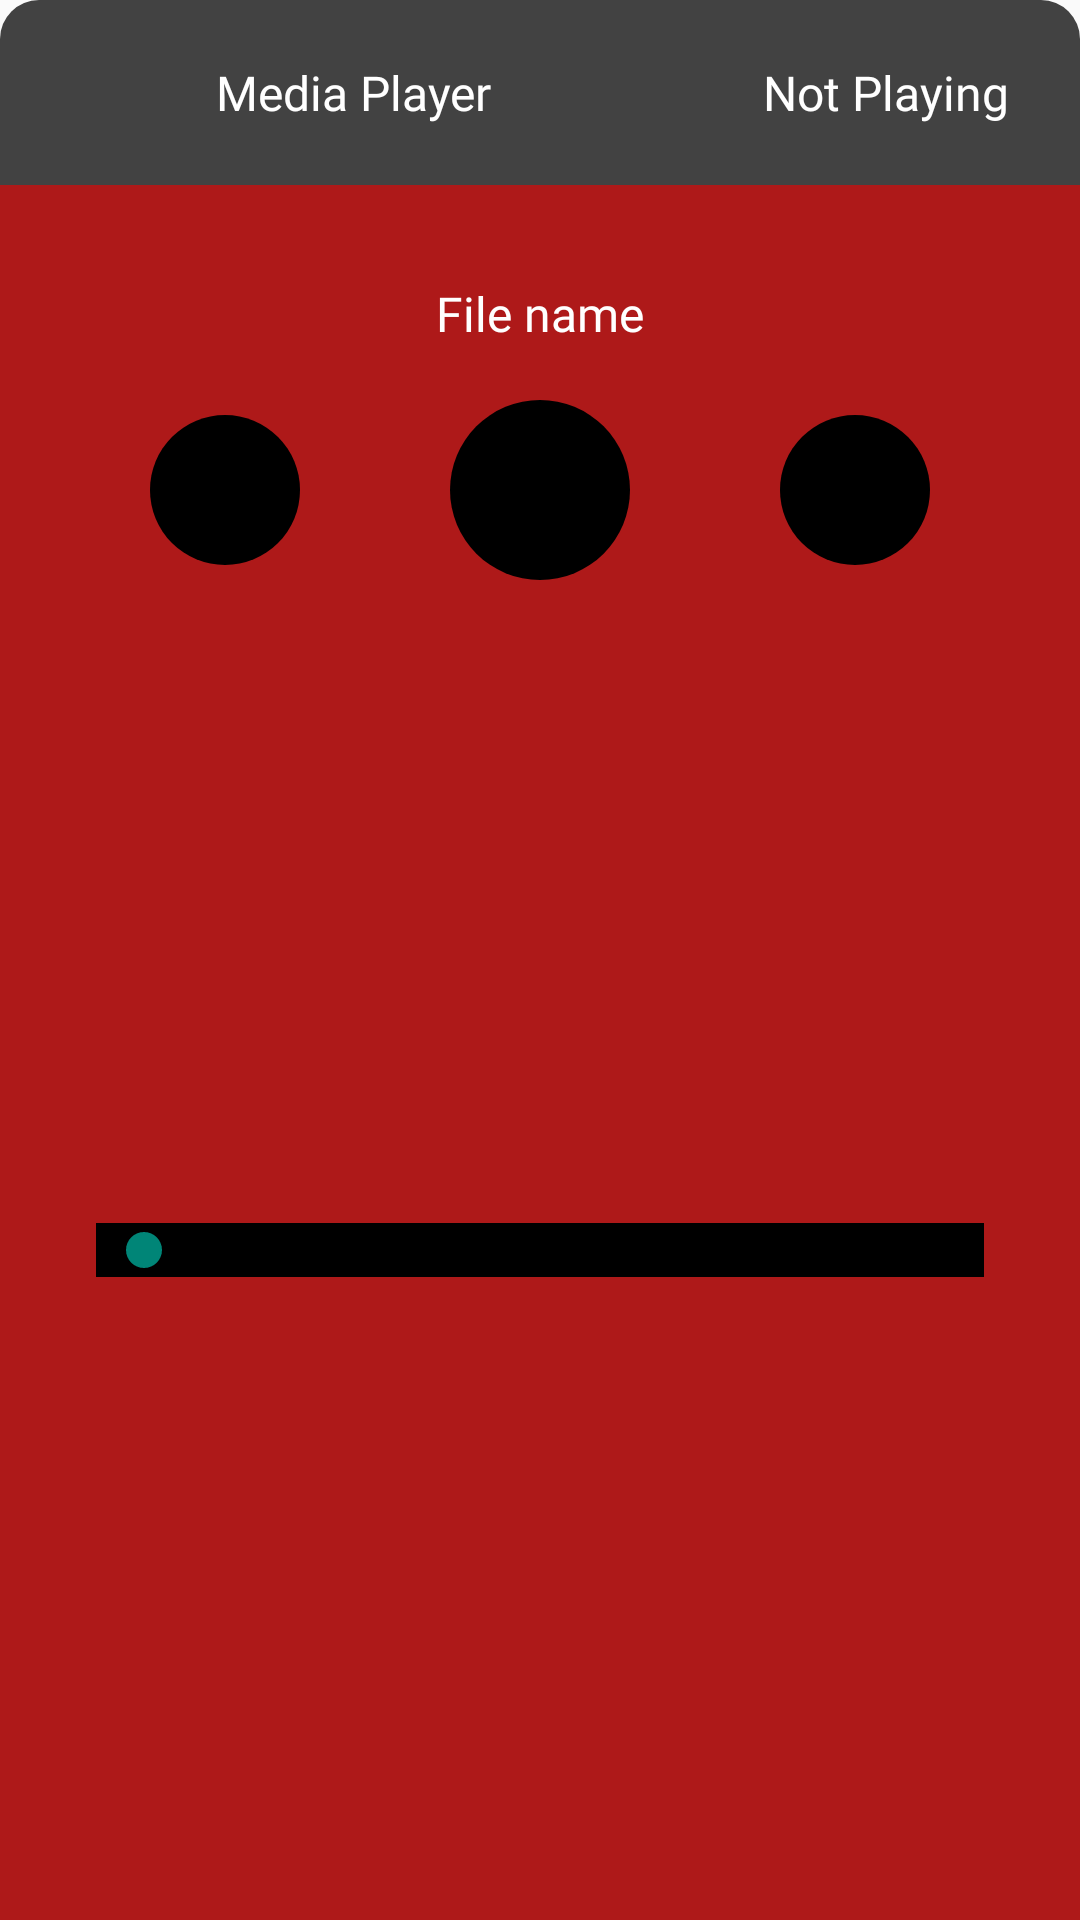

Reconstruct the res/layout file that produces this screen, plus the resources it refers to.
<!-- AndroidManifest.xml: application theme Theme.FinalProject -->
<!-- res/layout/recording_playersheet.xml -->
<?xml version="1.0" encoding="utf-8"?>
<androidx.constraintlayout.widget.ConstraintLayout xmlns:android="http://schemas.android.com/apk/res/android"
    xmlns:app="http://schemas.android.com/apk/res-auto"
    android:id="@+id/playersheet"
    android:layout_width="match_parent"
    android:layout_height="wrap_content"
    android:background="@drawable/player_bg"
    app:layout_behavior="com.google.android.material.bottomsheet.BottomSheetBehavior"
    app:behavior_hideable="true"
    app:behavior_peekHeight="60dp">

    <LinearLayout
        android:id="@+id/linearLayout"
        android:layout_width="0dp"
        android:layout_height="wrap_content"
        android:background="@drawable/media_header_bg"
        app:layout_constraintEnd_toEndOf="parent"
        app:layout_constraintStart_toStartOf="parent"
        app:layout_constraintTop_toTopOf="parent">


        <ImageView
            android:id="@+id/imageView"
            android:layout_width="match_parent"
            android:layout_height="wrap_content"
            android:layout_weight="4"
            android:paddingTop="20dp"
            android:paddingBottom="20dp"
            app:srcCompat="@drawable/player_header_icon" />

        <TextView
            android:id="@+id/player_name"
            android:layout_width="match_parent"
            android:layout_height="wrap_content"
            android:layout_weight="3"
            android:fontFamily="@font/open_sans_semibold"
            android:paddingTop="20dp"
            android:paddingBottom="20dp"
            android:text="@string/MediaPlayer"
            android:textColor="@android:color/white"
            android:textSize="16sp" />

        <TextView
            android:id="@+id/player_title"
            android:layout_width="match_parent"
            android:layout_height="wrap_content"
            android:layout_weight="3"
            android:fontFamily="@font/open_sans_semibold"
            android:paddingTop="20dp"
            android:paddingBottom="20dp"
            android:paddingEnd="24dp"
            android:text="@string/NotPlaying"
            android:textAlignment="textEnd"
            android:textColor="@android:color/white"
            android:textSize="16sp" />
    </LinearLayout>

    <TextView
        android:id="@+id/player_file_name"
        android:layout_width="0dp"
        android:layout_height="wrap_content"
        android:layout_marginTop="32dp"
        android:layout_marginEnd="32dp"
        android:layout_marginStart="32dp"
        android:textSize="16sp"
        android:text="@string/Filename"
        android:textAlignment="center"
        android:textColor="@android:color/white"
        android:fontFamily="@font/open_sans_semibold"
        app:layout_constraintEnd_toEndOf="parent"
        app:layout_constraintStart_toStartOf="parent"
        app:layout_constraintTop_toBottomOf="@+id/linearLayout" />

    <ImageButton
        android:id="@+id/play_back_btn"
        android:layout_width="50dp"
        android:layout_height="50dp"
        android:background="@drawable/blackcircle"
        app:layout_constraintBottom_toBottomOf="@+id/play_btn"
        app:layout_constraintEnd_toStartOf="@+id/play_btn"
        app:layout_constraintStart_toStartOf="parent"
        app:layout_constraintTop_toTopOf="@+id/play_btn"
        app:srcCompat="@drawable/player_back_btn" />

    <ImageButton
        android:id="@+id/play_btn"
        android:layout_width="wrap_content"
        android:layout_height="wrap_content"
        android:layout_marginTop="18dp"
        android:background="@drawable/blackcircle"
        app:layout_constraintEnd_toEndOf="parent"
        app:layout_constraintStart_toStartOf="parent"
        android:padding="30dp"
        app:layout_constraintTop_toBottomOf="@+id/player_file_name"
        app:srcCompat="@drawable/player_play_btn" />

    <ImageButton
        android:id="@+id/play_forward_btn"
        android:layout_width="50dp"
        android:layout_height="50dp"
        android:background="@drawable/blackcircle"
        app:layout_constraintBottom_toBottomOf="@+id/play_btn"
        app:layout_constraintEnd_toEndOf="parent"
        app:layout_constraintStart_toEndOf="@+id/play_btn"
        app:layout_constraintTop_toTopOf="@+id/play_btn"
        app:srcCompat="@drawable/player_forward_btn" />

    <SeekBar
        android:id="@+id/seekbar_player"
        android:layout_width="0dp"
        android:layout_margin="32dp"
        android:layout_height="wrap_content"
        app:layout_constraintTop_toBottomOf="@id/play_btn"
        app:layout_constraintStart_toStartOf="parent"
        android:background="@color/black"
        app:layout_constraintEnd_toEndOf="parent"
        app:layout_constraintBottom_toBottomOf="parent"/>
</androidx.constraintlayout.widget.ConstraintLayout>
<!-- resources referenced by this layout -->
<resources>
  <color name="black">#FF000000</color>
  <!-- drawable blackcircle (drawable) -->
  <?xml version="1.0" encoding="utf-8"?>
  <shape
      xmlns:android="http://schemas.android.com/apk/res/android"
      android:shape="oval">
      <solid
          android:color="#000000"/>
      <size
          android:width="50dp"
          android:height="50dp"/>
  </shape>
  <!-- drawable media_header_bg (drawable) -->
  <?xml version="1.0" encoding="utf-8"?>
  <selector xmlns:android="http://schemas.android.com/apk/res/android">
      <item>
          <shape>
              <solid android:color="@color/cardview_dark_background"/>
              <corners android:topLeftRadius="13dp" android:topRightRadius="13dp"/>
          </shape>
      </item>
  </selector>
  <!-- drawable player_bg (drawable) -->
  <?xml version="1.0" encoding="utf-8"?>
  <selector xmlns:android="http://schemas.android.com/apk/res/android">
      <item>
          <shape>
              <solid android:color="#AE1919"/>
              <corners android:topLeftRadius="50dp" android:topRightRadius="50dp"/>
          </shape>
      </item>
  </selector>
  <string name="Filename">File name</string>
  <string name="MediaPlayer">Media Player</string>
  <string name="NotPlaying">Not Playing</string>
  <style name="Theme.FinalProject" parent="android:Theme.Material.Light.NoActionBar" />
</resources>
